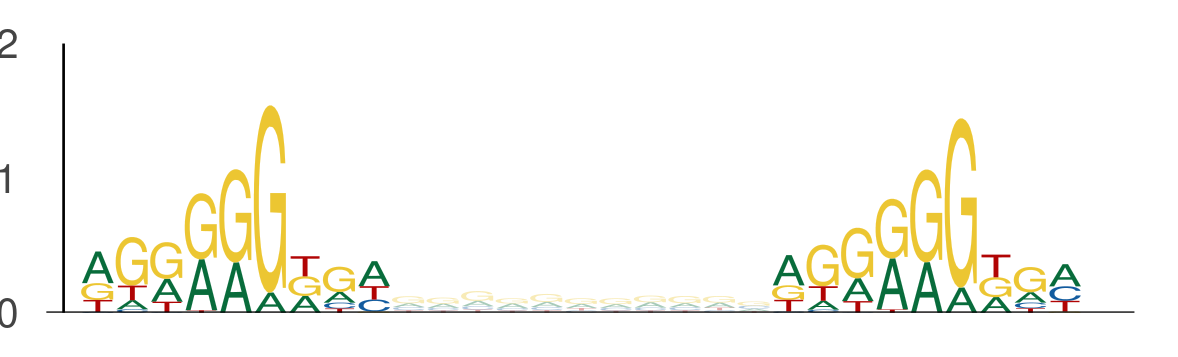

The data file committed next to this chart (first rows):
seq_index, start_position, end_position, is_reversed_complement
4985, 67, 76, 0
4985, 87, 96, 0
184, 85, 94, 0
184, 105, 114, 0
3718, 61, 70, 0
3718, 81, 90, 0
1049, 61, 70, 0
1049, 81, 90, 0
2745, 81, 90, 0
2745, 101, 110, 0
3942, 31, 40, 0
3942, 51, 60, 0
5000, 10, 19, 0
5000, 30, 39, 0
5857, 65, 74, 0
5857, 85, 94, 0
437, 86, 95, 0
437, 106, 115, 0
1768, 61, 70, 0
1768, 81, 90, 0
1051, 90, 99, 0
1051, 110, 119, 0
4816, 120, 129, 0
4816, 140, 149, 0
4782, 88, 97, 0
4782, 108, 117, 0
3088, 19, 28, 0
3088, 39, 48, 0
3088, 42, 51, 0
3088, 62, 71, 0
3088, 81, 90, 0
3088, 101, 110, 0
4671, 68, 77, 0
4671, 88, 97, 0
4671, 81, 90, 0
4671, 101, 110, 0
4671, 94, 103, 0
4671, 114, 123, 0
4341, 113, 122, 0
4341, 133, 142, 0
1669, 85, 94, 0
1669, 105, 114, 0
1044, 85, 94, 0
1044, 105, 114, 0
3791, 61, 70, 0
3791, 81, 90, 0
4328, 110, 119, 0
4328, 130, 139, 0
411, 32, 41, 0
411, 52, 61, 0
3876, 81, 90, 0
3876, 101, 110, 0
4642, 104, 113, 0
4642, 124, 133, 0
2259, 69, 78, 0
2259, 89, 98, 0
5549, 29, 38, 0
5549, 49, 58, 0
5118, 19, 28, 0
5118, 39, 48, 0
... 1,974 more rows
